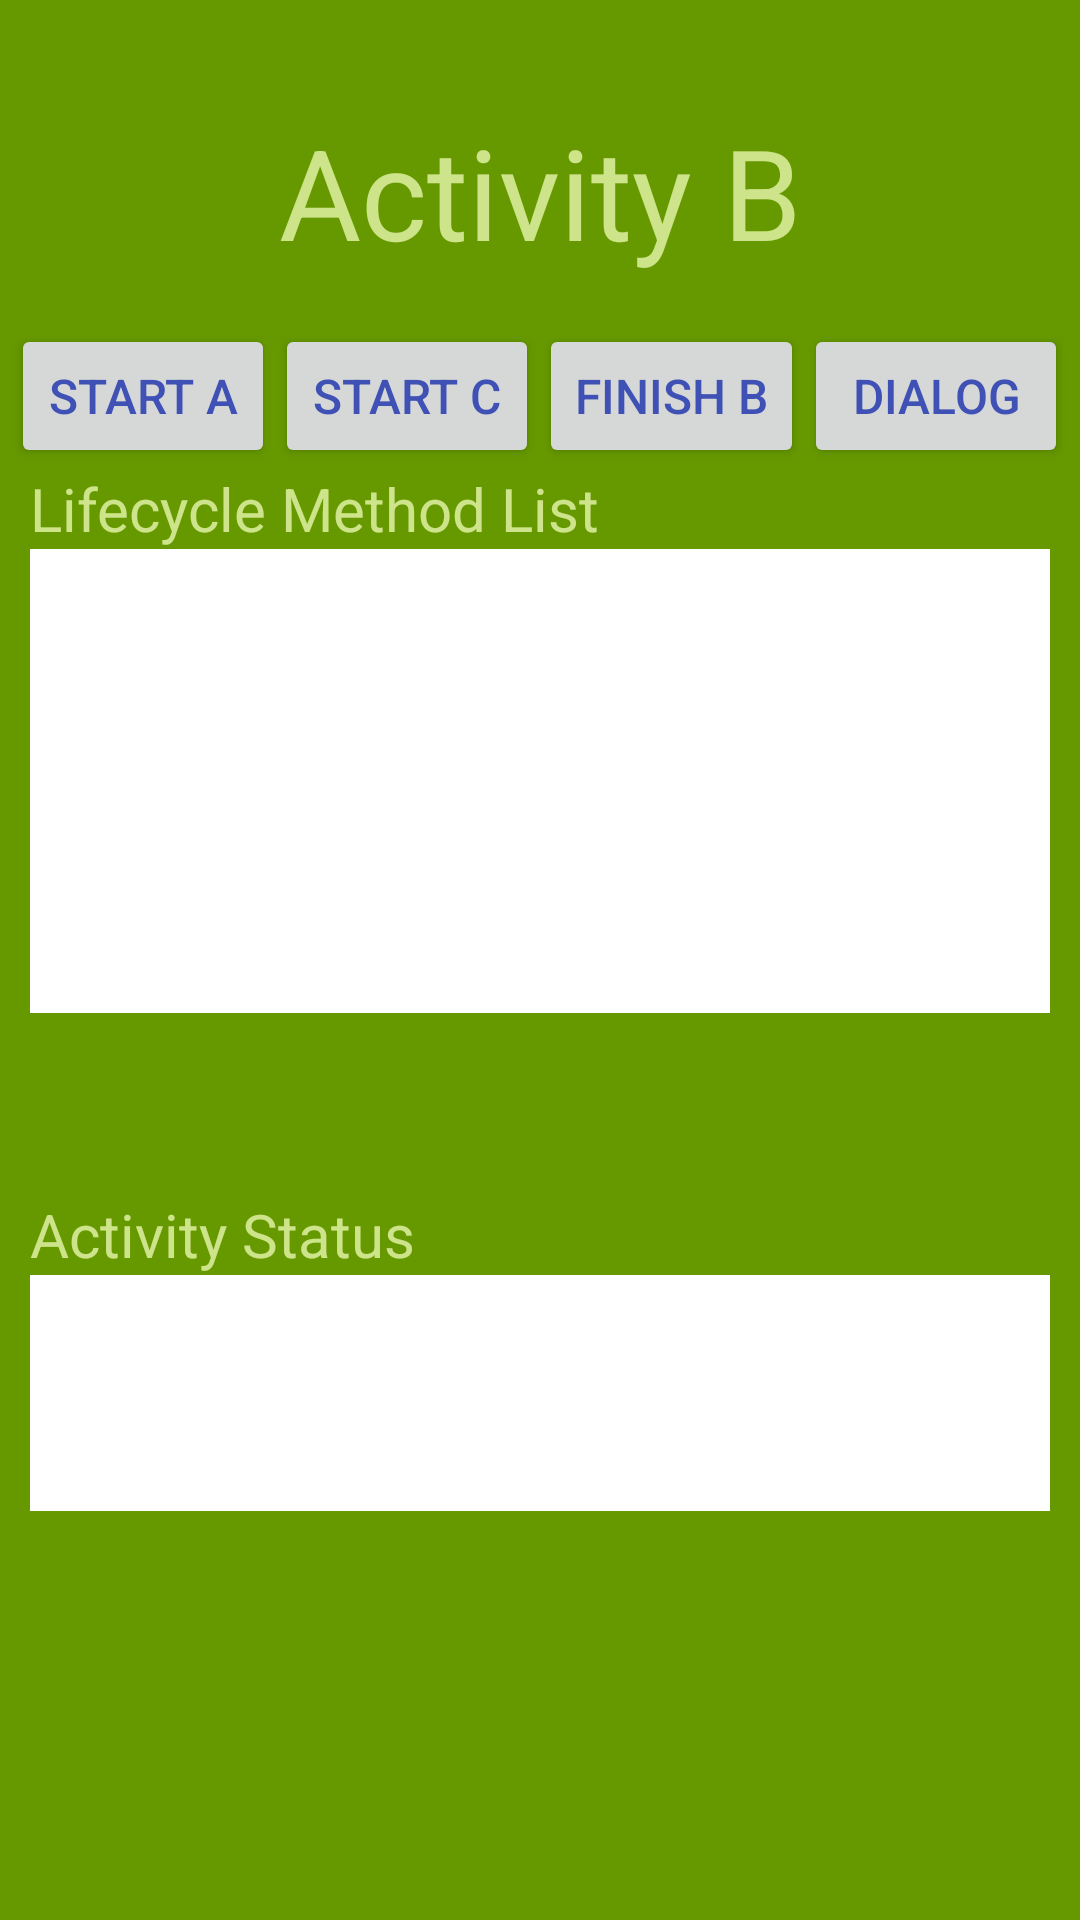

Write the Android layout XML for this screen, with the resource values it uses.
<!-- AndroidManifest.xml: application theme AppTheme -->
<!-- res/layout/activity_b.xml -->
<?xml version="1.0" encoding="utf-8"?>
<LinearLayout xmlns:android="http://schemas.android.com/apk/res/android"
    android:layout_width="match_parent"
    android:layout_height="match_parent"
    android:gravity="center_horizontal"
    android:background="@color/colorGreen"
    android:orientation="vertical">

    <TextView
        android:layout_width="match_parent"
        android:layout_height="88dp"
        android:layout_marginTop="20dp"
        android:gravity="center"
        android:text="@string/topNameB_text"
        android:textColor="@color/colorGreenWhite"
        android:textSize="42sp" />
    <LinearLayout
        android:layout_width="wrap_content"
        android:layout_height="wrap_content"
        android:orientation="horizontal"
        android:gravity="center">
        <Button
            android:id="@+id/startBA_button"
            android:layout_width="wrap_content"
            android:layout_height="wrap_content"
            android:text="@string/startA_button"
            android:textColor="@color/colorPrimary"
            android:textSize="16dp"/>
        <Button
            android:id="@+id/startBC_button"
            android:layout_width="wrap_content"
            android:layout_height="wrap_content"
            android:text="@string/startC_button"
            android:textColor="@color/colorPrimary"
            android:textSize="16dp"/>
        <Button
            android:id="@+id/finishB_button"
            android:layout_width="wrap_content"
            android:layout_height="wrap_content"
            android:text="@string/finishB_button"
            android:textColor="@color/colorPrimary"
            android:textSize="16dp"/>
        <Button
            android:id="@+id/dialogB_button"
            android:layout_width="wrap_content"
            android:layout_height="wrap_content"
            android:text="@string/dialog_button"
            android:textColor="@color/colorPrimary"
            android:textSize="16dp"/>
    </LinearLayout>
    <TextView
        android:layout_width="wrap_content"
        android:layout_height="wrap_content"
        android:layout_marginLeft="10dp"
        android:layout_gravity="left"
        android:text="Lifecycle Method List"
        android:textColor="@color/colorGreenWhite"
        android:textSize="20dp" />

    <ScrollView
        android:layout_width="match_parent"
        android:layout_height="200dp">

        <TextView
            android:id="@+id/activityB_textView1"
            android:layout_width="match_parent"
            android:layout_height="wrap_content"
            android:layout_gravity="left"
            android:layout_marginLeft="10dp"
            android:layout_marginRight="10dp"
            android:background="@color/colorWhite"
            android:minLines="8"
            android:textColor="@color/colorBlack"
            android:textSize="16dp" />
    </ScrollView>

    <TextView
        android:layout_width="wrap_content"
        android:layout_height="wrap_content"
        android:layout_marginTop="15dp"
        android:layout_marginLeft="10dp"
        android:layout_gravity="left"
        android:text="Activity Status"
        android:textColor="@color/colorGreenWhite"
        android:textSize="20dp" />

    <TextView
        android:id="@+id/activityB_textView2"
        android:layout_width="match_parent"
        android:layout_height="wrap_content"
        android:minLines="4"
        android:layout_marginLeft="10dp"
        android:layout_marginRight="10dp"
        android:layout_gravity="left"
        android:background="@color/colorWhite"
        android:textColor="@color/colorBlack"
        android:textSize="16dp" />

</LinearLayout>
<!-- resources referenced by this layout -->
<resources>
  <color name="colorBlack">#050506</color>
  <color name="colorGreen">#669900</color>
  <color name="colorGreenWhite">#cde48a</color>
  <color name="colorPrimary">#3F51B5</color>
  <color name="colorWhite">#ffffff</color>
  <string name="dialog_button">Dialog</string>
  <string name="finishB_button">Finish B</string>
  <string name="startA_button">Start A</string>
  <string name="startC_button">Start C</string>
  <string name="topNameB_text">Activity B</string>
  <style name="AppTheme" parent="Theme.AppCompat.Light.DarkActionBar">
          
          <item name="colorPrimary">@color/colorPrimary</item>
          <item name="colorPrimaryDark">@color/colorPrimaryDark</item>
          <item name="colorAccent">@color/colorAccent</item>
      </style>
  <color name="colorPrimaryDark">#303F9F</color>
  <color name="colorAccent">#FF4081</color>
</resources>
